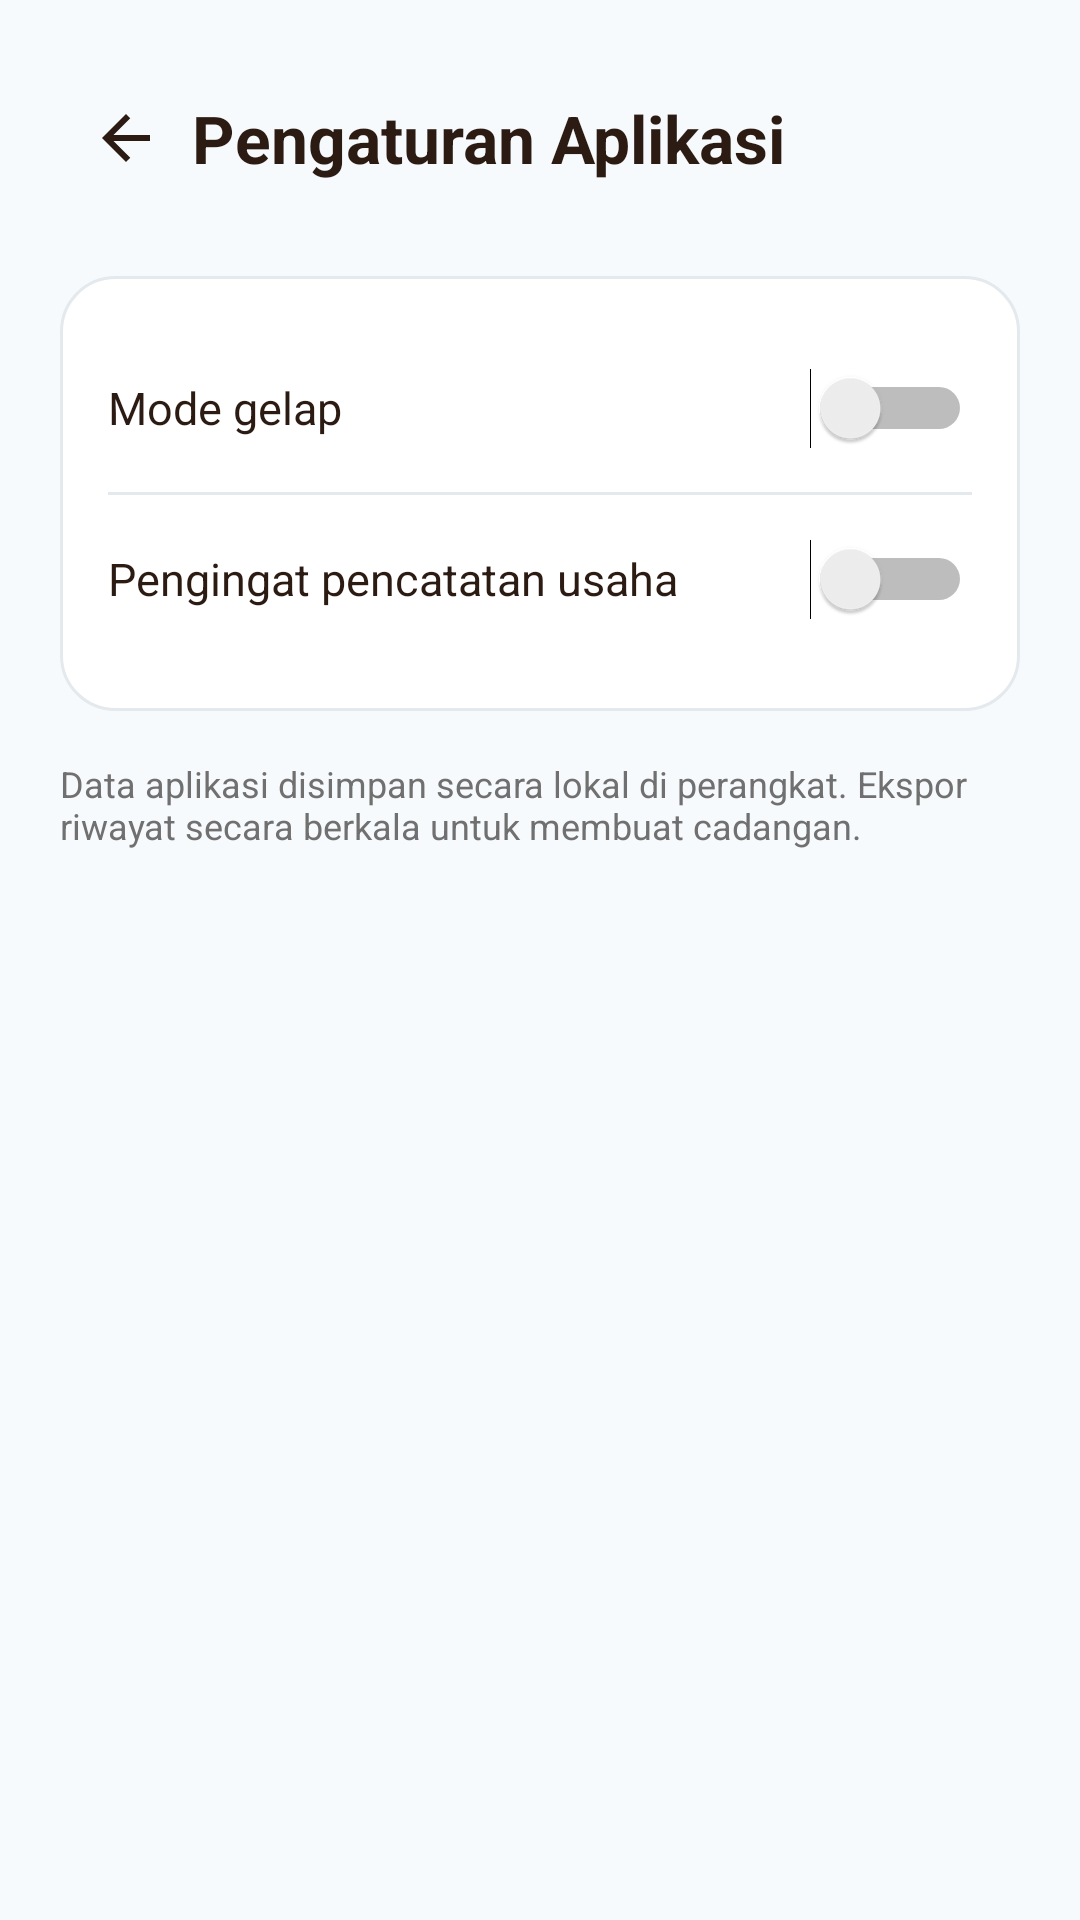

Here is an Android app screen rendered from its layout file. Give the layout XML and the strings, colors and styles it references.
<!-- AndroidManifest.xml: application theme Theme.Kalku -->
<!-- res/layout/activity_app_settings.xml -->
<?xml version="1.0" encoding="utf-8"?>
<LinearLayout xmlns:android="http://schemas.android.com/apk/res/android"
    android:layout_width="match_parent"
    android:layout_height="match_parent"
    android:background="@color/screen_background"
    android:orientation="vertical"
    android:padding="20dp">

    <LinearLayout
        android:layout_width="match_parent"
        android:layout_height="52dp"
        android:gravity="center_vertical"
        android:orientation="horizontal">

        <ImageButton
            android:id="@+id/btnBack"
            android:layout_width="44dp"
            android:layout_height="44dp"
            android:background="@android:color/transparent"
            android:contentDescription="Kembali"
            android:src="@drawable/ic_back" />

        <TextView
            android:layout_width="wrap_content"
            android:layout_height="wrap_content"
            android:text="Pengaturan Aplikasi"
            android:textColor="@color/text_dark"
            android:textSize="22sp"
            android:textStyle="bold" />
    </LinearLayout>

    <LinearLayout
        android:layout_width="match_parent"
        android:layout_height="wrap_content"
        android:layout_marginTop="20dp"
        android:background="@drawable/bg_card_rounded"
        android:orientation="vertical"
        android:padding="16dp">

        <Switch
            android:id="@+id/switchDarkMode"
            android:layout_width="match_parent"
            android:layout_height="56dp"
            android:text="Mode gelap"
            android:textColor="@color/text_dark"
            android:textSize="15sp" />

        <View
            android:layout_width="match_parent"
            android:layout_height="1dp"
            android:background="@color/divider" />

        <Switch
            android:id="@+id/switchReminder"
            android:layout_width="match_parent"
            android:layout_height="56dp"
            android:text="Pengingat pencatatan usaha"
            android:textColor="@color/text_dark"
            android:textSize="15sp" />
    </LinearLayout>

    <TextView
        android:layout_width="match_parent"
        android:layout_height="wrap_content"
        android:layout_marginTop="16dp"
        android:text="Data aplikasi disimpan secara lokal di perangkat. Ekspor riwayat secara berkala untuk membuat cadangan."
        android:textColor="@color/text_gray_light"
        android:textSize="12sp" />
</LinearLayout>
<!-- resources referenced by this layout -->
<resources>
  <color name="divider">#E4E9ED</color>
  <color name="screen_background">#F7FAFC</color>
  <color name="text_dark">#2B1B12</color>
  <color name="text_gray_light">#707070</color>
  <!-- drawable bg_card_rounded (drawable) -->
  <?xml version="1.0" encoding="utf-8"?>
  <shape xmlns:android="http://schemas.android.com/apk/res/android" android:shape="rectangle">
      <solid android:color="@color/card_background" />
      <corners android:radius="18dp" />
      <stroke android:width="1dp" android:color="@color/divider" />
      <padding android:left="16dp" android:top="16dp" android:right="16dp" android:bottom="16dp" />
  </shape>
  <!-- drawable ic_back (drawable) -->
  <vector xmlns:android="http://schemas.android.com/apk/res/android"
      android:width="24dp"
      android:height="24dp"
      android:viewportWidth="24"
      android:viewportHeight="24">
      <path android:fillColor="@color/text_dark" android:pathData="M20,11 L7.83,11 L13.42,5.41 L12,4 L4,12 L12,20 L13.42,18.59 L7.83,13 L20,13 Z" />
  </vector>
  <style name="Theme.Kalku" parent="Base.Theme.Kalku" />
  <color name="card_background">#FFFFFFFF</color>
  <style name="Base.Theme.Kalku" parent="Theme.Material3.Light.NoActionBar">
          <item name="colorPrimary">@color/brown_primary</item>
          <item name="colorSecondary">@color/orange_primary</item>
          <item name="android:fontFamily">sans-serif</item>
          <item name="android:windowLightStatusBar">true</item>
          <item name="android:statusBarColor">@color/screen_background</item>
          <item name="android:navigationBarColor">@color/screen_background</item>
          <item name="android:windowActionModeOverlay">true</item>
          <item name="android:forceDarkAllowed" tools:targetApi="q">false</item>
      </style>
  <color name="brown_primary">#9C5100</color>
  <color name="orange_primary">#FF844B</color>
</resources>
